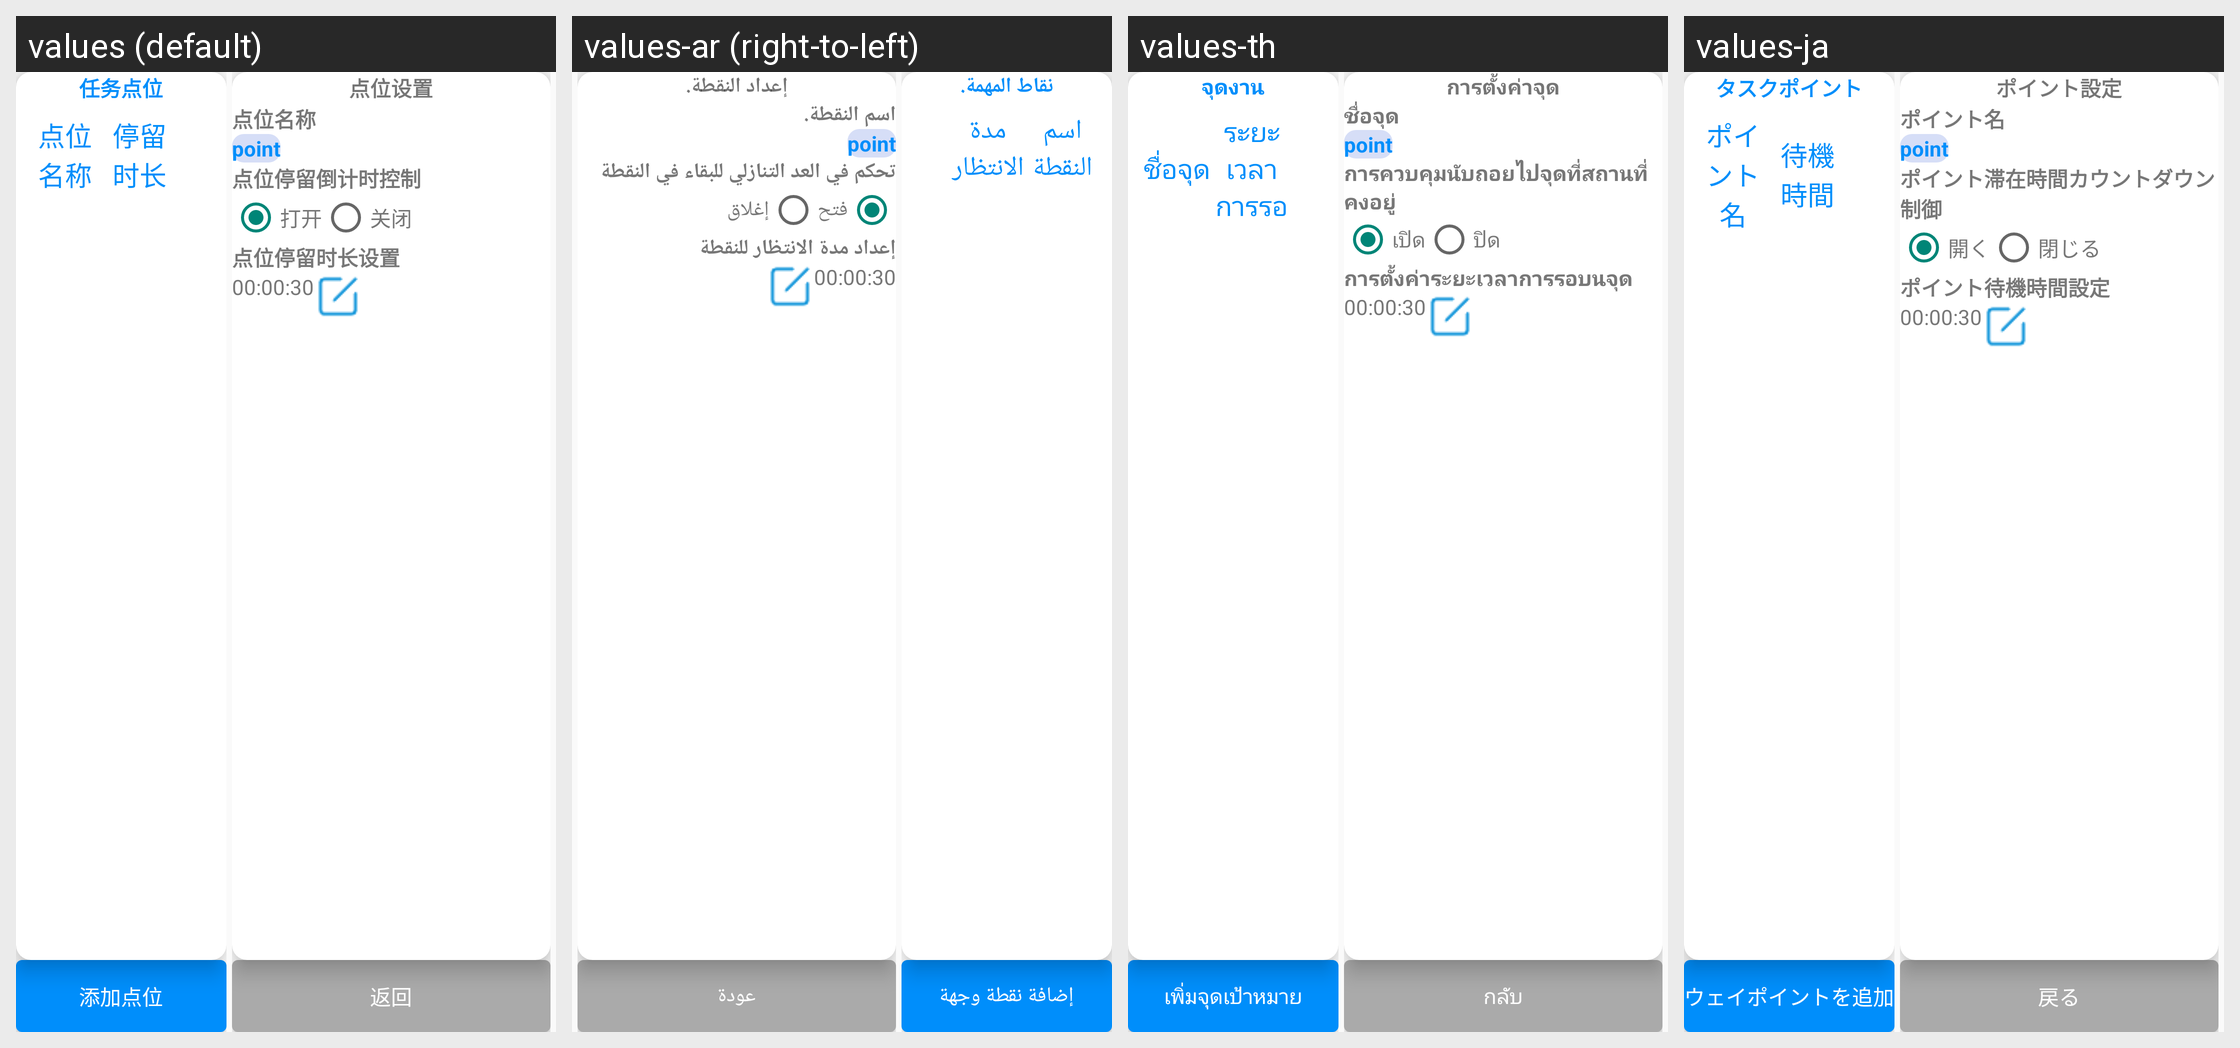

Here is an Android app screen in its default locale and in the app's own translations. Write out the translated-string differences for the strings that appear on this screen.
Android screen res/layout/fragment_mode_route_edit_point.xml rendered under 4 locales, left to right: values (default), values-ar (right-to-left), values-th, values-ja. Device: Nexus 5 (rendered at 1080×1920; each locale shown at half size, 540×960, under a caption strip naming it); theme Theme.AGV.
Other locales in the repository, not shown: values-de, values-en, values-es, values-fr, values-hu, values-ko, values-nl, values-vi, values-zh-rHK, values-zh-rTW.
Strings drawn on this screen, with the default value and each locale's value (text and hints the layout hard-codes, and strings that could not be matched under every locale, appear in the picture but are not listed):

text_task_points
  values: 任务点位
  values-ar: نقاط المهمة.
  values-th: จุดงาน
  values-ja: タスクポイント

text_point_name
  values: 点位名称
  values-ar: اسم النقطة
  values-th: ชื่อจุด
  values-ja: ポイント名

text_waiting_time
  values: 停留时长
  values-ar: مدة الانتظار
  values-th: ระยะเวลาการรอ
  values-ja: 待機時間

text_add_point
  values: 添加点位
  values-ar: إضافة نقطة وجهة
  values-th: เพิ่มจุดเป้าหมาย
  values-ja: ウェイポイントを追加

text_point_setting
  values: 点位设置
  values-ar: إعداد النقطة.
  values-th: การตั้งค่าจุด
  values-ja: ポイント設定

text_point
  values: 点位名称
  values-ar: اسم النقطة.
  values-th: ชื่อจุด
  values-ja: ポイント名

text_waiting_for_picking_control_setting
  values: 点位停留倒计时控制
  values-ar: تحكم في العد التنازلي للبقاء في النقطة
  values-th: การควบคุมนับถอยไปจุดที่สถานที่คงอยู่
  values-ja: ポイント滞在時間カウントダウン制御

text_open
  values: 打开
  values-ar: فتح
  values-th: เปิด
  values-ja: 開く

text_close
  values: 关闭
  values-ar: إغلاق
  values-th: ปิด
  values-ja: 閉じる

text_waiting_time_setting
  values: 点位停留时长设置
  values-ar: إعداد مدة الانتظار للنقطة
  values-th: การตั้งค่าระยะเวลาการรอบนจุด
  values-ja: ポイント待機時間設定

text_return
  values: 返回
  values-ar: عودة
  values-th: กลับ
  values-ja: 戻る
